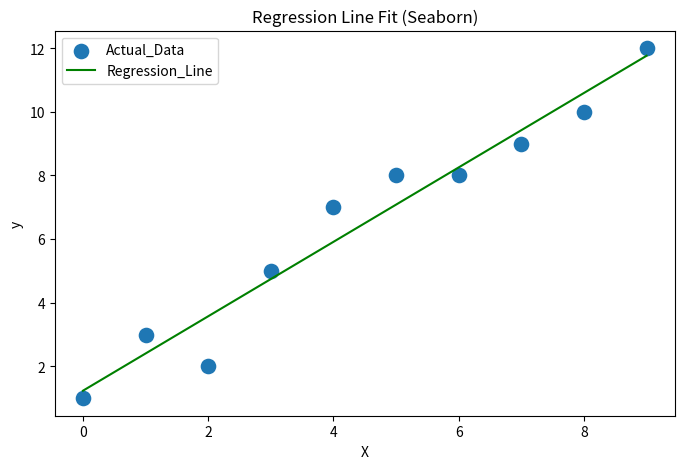

Reproduce this figure in Python.
import pandas as pd
import numpy as np
import seaborn as sns
import matplotlib.pyplot as plt


data = {
    'X': [0, 1, 2, 3, 4, 5, 6, 7, 8, 9],
    'y': [1, 3, 2, 5, 7, 8, 8, 9, 10, 12]
}
df = pd.DataFrame(data)

x_mean = df['X'].mean()
y_mean = df['y'].mean()


numerator = ((df['X'] - x_mean) * (df['y'] - y_mean)).sum()
denominator = ((df['X'] - x_mean)**2).sum()


b1 = numerator / denominator
b0 = y_mean - b1 * x_mean


print(f"c) Regression coefficients:")
print(f"b1 (Slope): {b1:.4f}")
print(f"b0 (Intercept): {b0:.4f}")

print(f"d) Regression line equation:")
print(f"y = {b0:.4f} + {b1:.4f} * x")

df['y_pred'] = b0 + b1 * df['X']
rss = ((df['y'] - df['y_pred'])**2).sum()
tss = ((df['y'] - y_mean)**2).sum()
r_squared = 1 - (rss / tss)
rmse = np.sqrt(rss / len(df))


print(f"\ne) Performance metrics:")
print(f"   Residual Sum of Squares (RSS): {rss:.4f}")
print(f"   Coefficient of Determination (R^2): {r_squared:.4f}")
print(f"   Root Mean Squared Error (RMSE): {rmse:.4f}")

plt.figure(figsize=(8, 5))
sns.scatterplot(data=df, x='X', y='y', label='Actual_Data', s=150)
sns.lineplot(x=df['X'], y=df['y_pred'], color='green', label='Regression_Line')
plt.title('Regression Line Fit (Seaborn)')
plt.legend()
plt.show()
